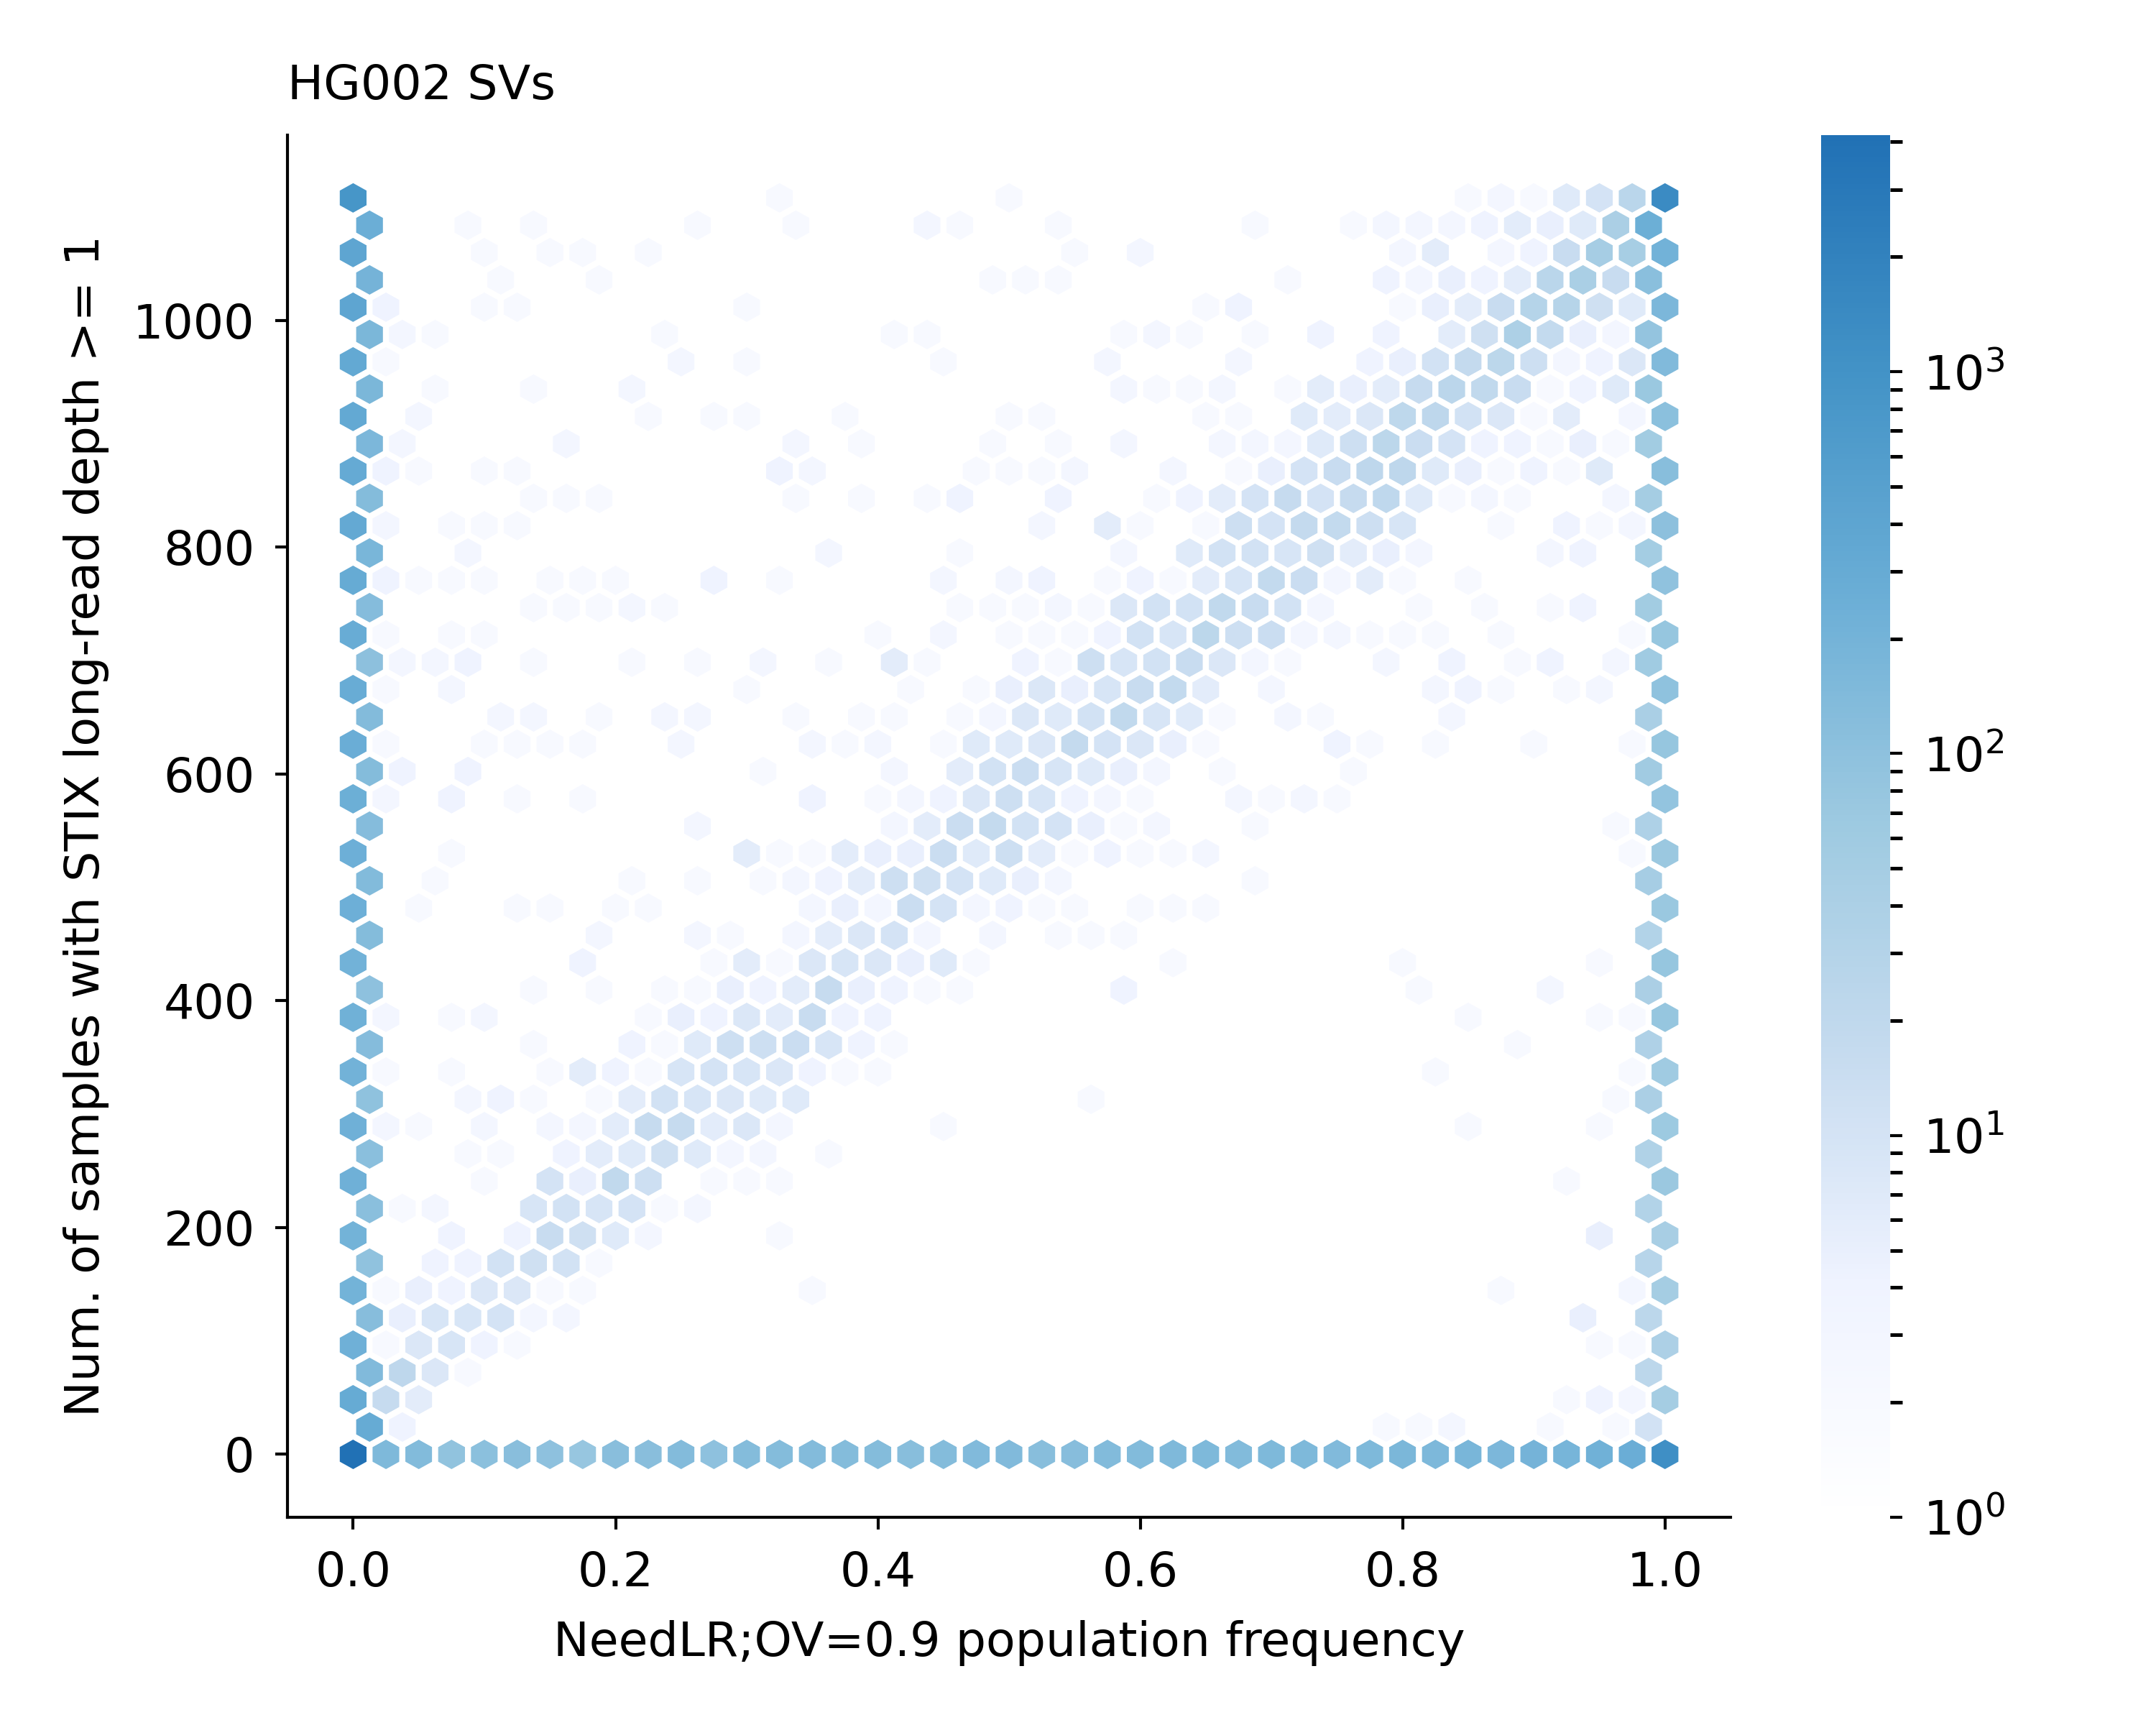

Values plotted in this chart, from the file beside it:
GRCh38_CMRG_1008	1108	1108	1.0
GRCh38_CMRG_1011	1108	1108	1.0
GRCh38_CMRG_10496	1108	1108	1.0
GRCh38_CMRG_10497	1108	1108	1.0
GRCh38_CMRG_10582	1108	1108	1.0
GRCh38_CMRG_10583	1108	1108	1.0
GRCh38_CMRG_1060	1108	1108	1.0
GRCh38_CMRG_1064	1108	1108	1.0
GRCh38_CMRG_11122	1108	1108	0.0
GRCh38_CMRG_11141	1108	1108	0.0
GRCh38_CMRG_11173	1108	1108	1.0
GRCh38_CMRG_11201	1108	1108	1.0
GRCh38_CMRG_11207	1108	1108	1.0
GRCh38_CMRG_11208	1108	1108	1.0
GRCh38_CMRG_11670	1108	1108	1.0
GRCh38_CMRG_12001	1108	1108	1.0
GRCh38_CMRG_12002	1108	1108	1.0
GRCh38_CMRG_12013	1108	1108	1.0
GRCh38_CMRG_1210	1108	1108	0.0
GRCh38_CMRG_12155	1108	1108	1.0
GRCh38_CMRG_1221	1108	1108	1.0
GRCh38_CMRG_12251	1108	1108	0.0
GRCh38_CMRG_12259	1108	1108	1.0
GRCh38_CMRG_12411	1108	1108	0.0
GRCh38_CMRG_12412	1108	1108	1.0
GRCh38_CMRG_12436	1108	1108	1.0
GRCh38_CMRG_12555	1108	1108	1.0
GRCh38_CMRG_12626	1108	1108	0.0
GRCh38_CMRG_1268	1108	1108	0.0
GRCh38_CMRG_1269	1108	1108	0.0
GRCh38_CMRG_12738	1108	1108	1.0
GRCh38_CMRG_12739	1108	1108	1.0
GRCh38_CMRG_1312	1108	1108	1.0
GRCh38_CMRG_1313	1108	1108	1.0
GRCh38_CMRG_13182	1108	1108	1.0
GRCh38_CMRG_13183	1108	1108	1.0
GRCh38_CMRG_133	1108	1108	0.0
GRCh38_CMRG_13571	1108	1108	1.0
GRCh38_CMRG_13572	1108	1108	1.0
GRCh38_CMRG_13598	1108	1108	0.998
GRCh38_CMRG_13599	1108	1108	0.998
GRCh38_CMRG_1380	1108	1108	1.0
GRCh38_CMRG_13986	1108	1108	0.0
GRCh38_CMRG_13992	1108	1108	1.0
GRCh38_CMRG_14015	1108	1108	1.0
GRCh38_CMRG_14082	1108	1108	0.0
GRCh38_CMRG_14083	1108	1108	0.998
GRCh38_CMRG_14096	1108	1108	0.0
GRCh38_CMRG_14097	1108	1108	0.0
GRCh38_CMRG_14123	1108	1108	0.0
GRCh38_CMRG_14174	1108	1108	1.0
GRCh38_CMRG_142	1108	1108	1.0
GRCh38_CMRG_14268	1108	1108	1.0
GRCh38_CMRG_14396	1108	1108	1.0
GRCh38_CMRG_144	1108	1108	0.0
GRCh38_CMRG_14477	1108	1108	1.0
GRCh38_CMRG_14623	1108	1108	1.0
GRCh38_CMRG_14624	1108	1108	1.0
GRCh38_CMRG_14678	1108	1108	1.0
GRCh38_CMRG_14679	1108	1108	1.0
GRCh38_CMRG_14704	1108	1108	1.0
... 29,683 more rows
